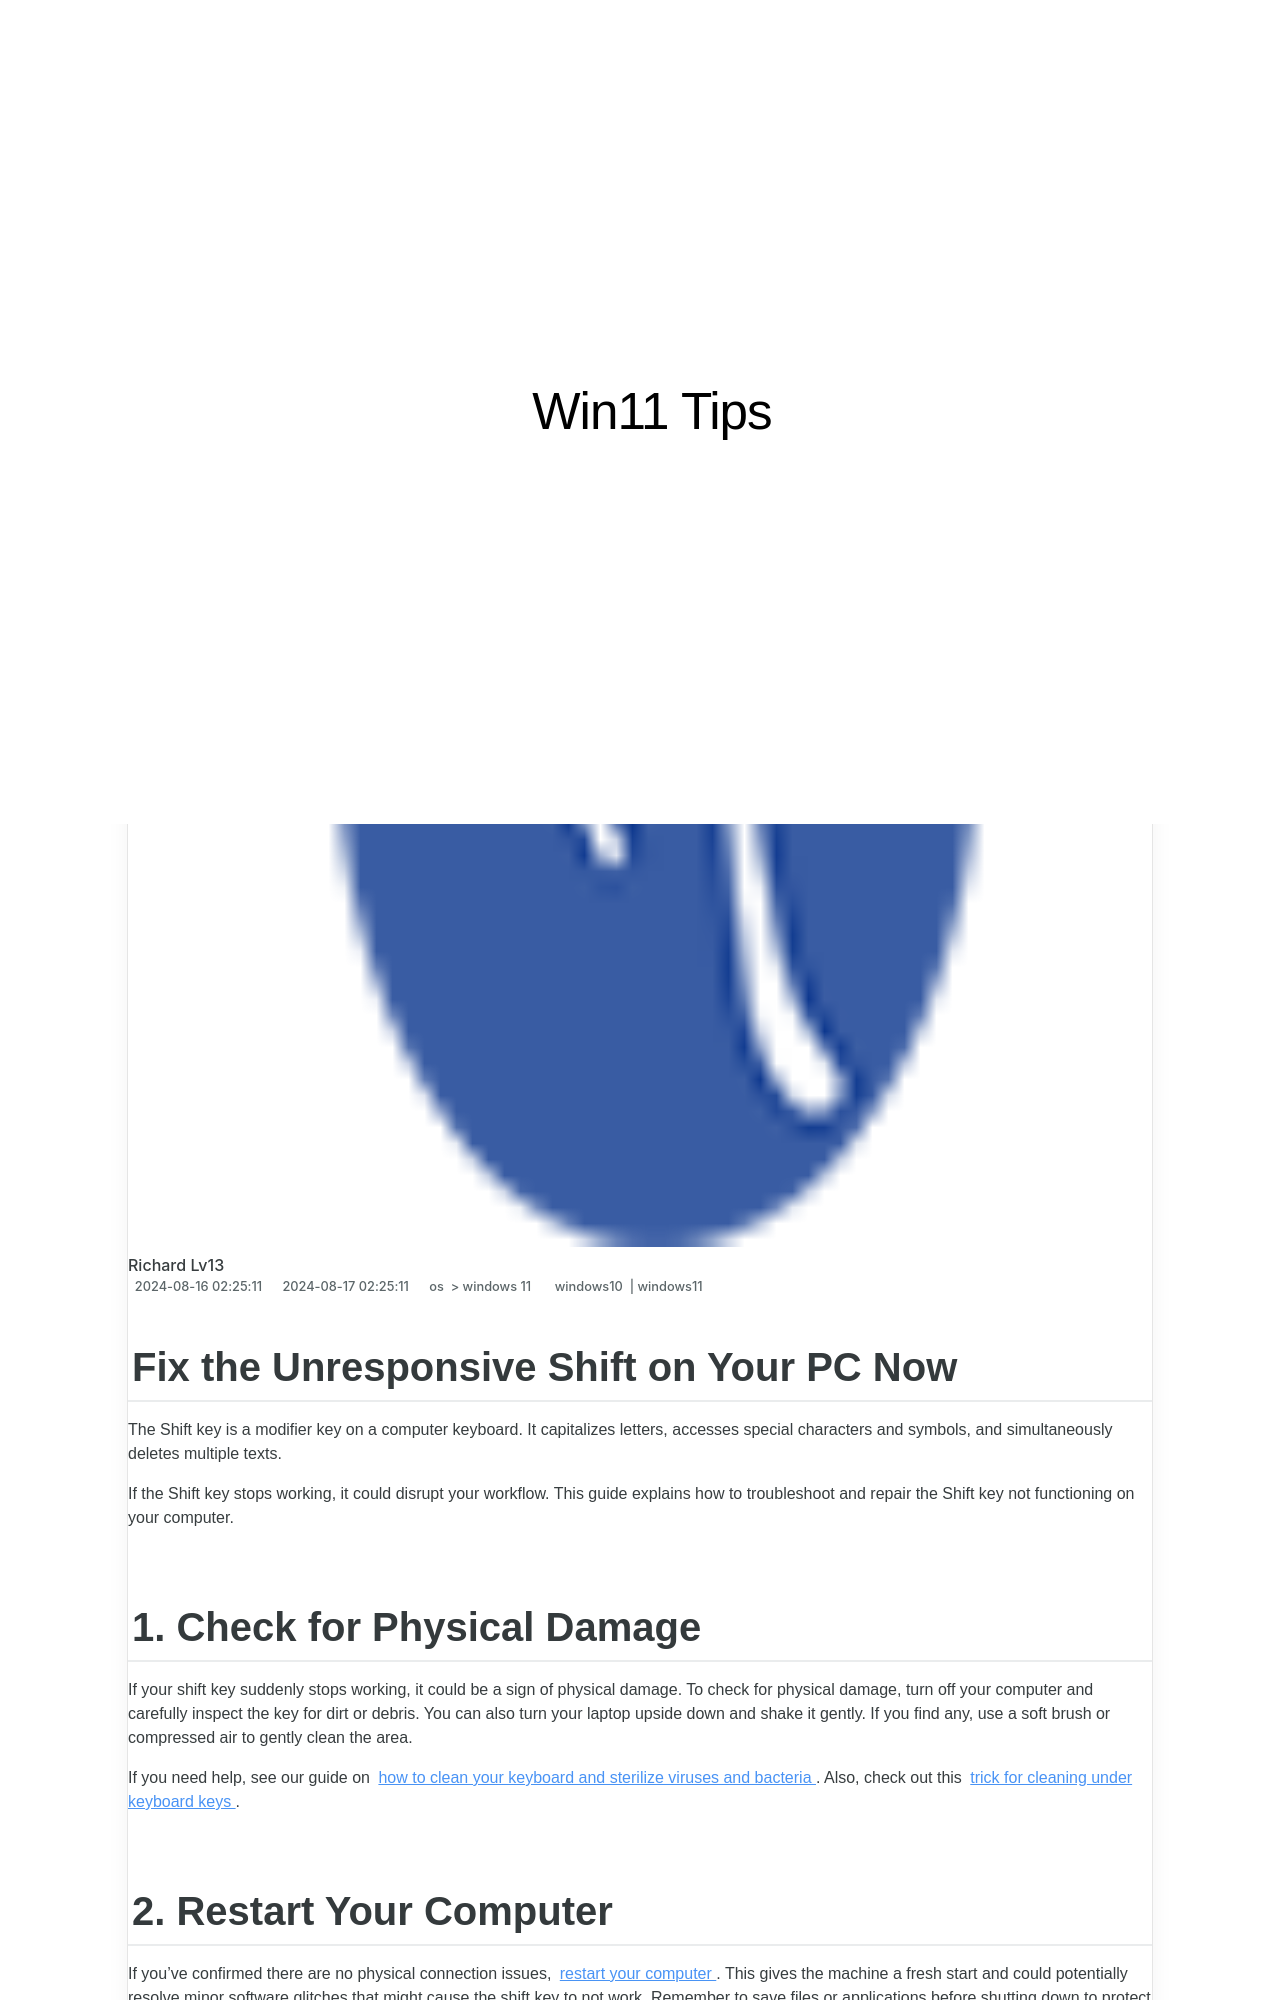

repository: techidaily/site-win11-tips · page: 1719204825676-fix-the-unresponsive-shift-on-your-pc-now/index.html · generator: jekyll

---
title: Fix the Unresponsive Shift on Your PC Now!
date: 2024-08-16T02:25:11.798Z
updated: 2024-08-17T02:25:11.798Z
tags:
  - windows10
  - windows11
categories:
  - os
  - windows 11
description: This Article Describes Fix the Unresponsive Shift on Your PC Now!
excerpt: This Article Describes Fix the Unresponsive Shift on Your PC Now!
keywords: Responsive Keyboard Fix,Shift Click Issues,Quick Shift Repair,No Shift Response,Shift Unresponsive PC,Restore Shift Functionality,Immediate Shift Fix
thumbnail: https://thmb.techidaily.com/57b8dccb20eee61b9862d74c48858978ad644b0b3c9c032196c655a977f2efc6.jpg
---

## Fix the Unresponsive Shift on Your PC Now

 The Shift key is a modifier key on a computer keyboard. It capitalizes letters, accesses special characters and symbols, and simultaneously deletes multiple texts.

 If the Shift key stops working, it could disrupt your workflow. This guide explains how to troubleshoot and repair the Shift key not functioning on your computer.
